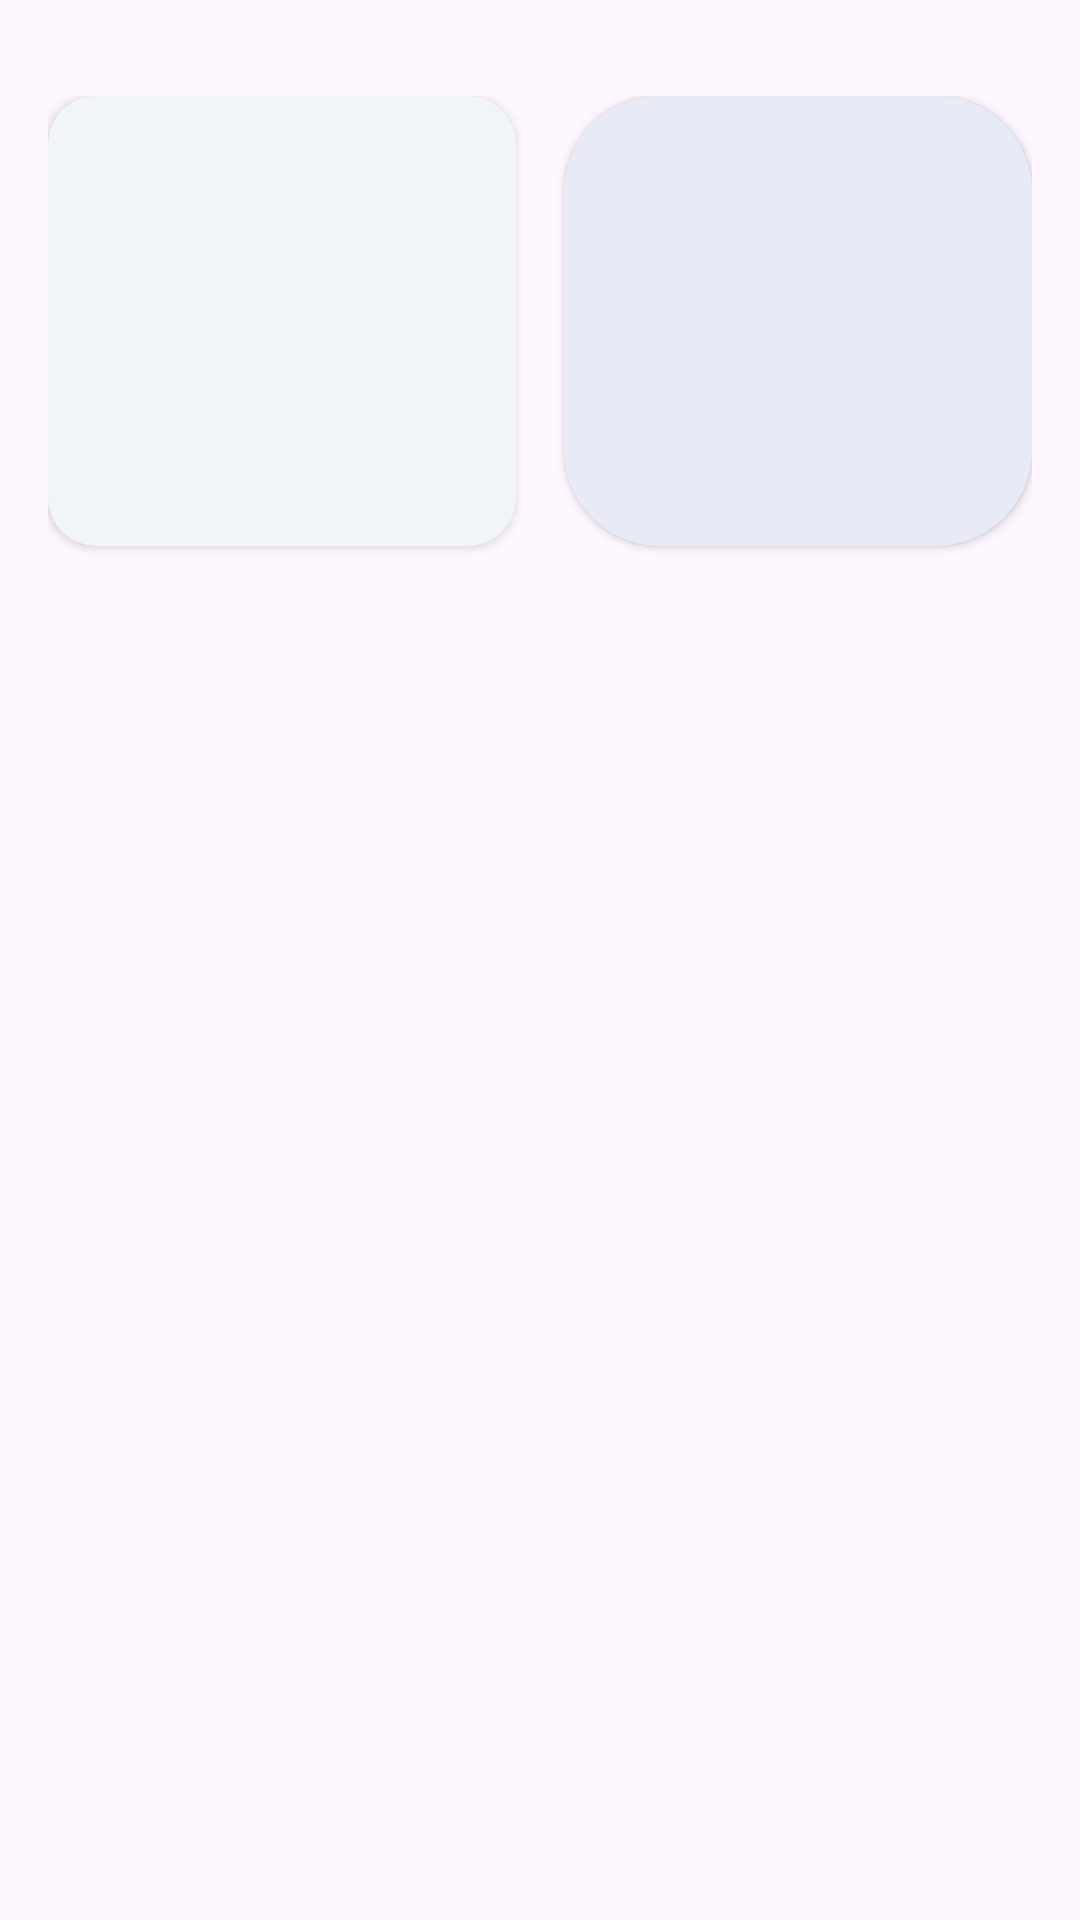

Layout XML and referenced resources for this Android screen:
<!-- AndroidManifest.xml: application theme Theme.WolfTtexx -->
<!-- res/layout/activity_imc_calculator_acivity.xml -->
<?xml version="1.0" encoding="utf-8"?>
<androidx.constraintlayout.widget.ConstraintLayout xmlns:android="http://schemas.android.com/apk/res/android"
    xmlns:app="http://schemas.android.com/apk/res-auto"
    xmlns:tools="http://schemas.android.com/tools"
    android:id="@+id/main"
    android:layout_width="match_parent"
    android:layout_height="match_parent"
    tools:context=".imccalculatorapp.ImcCalculatorActivity"
    android:paddingHorizontal="16dp"
    android:paddingVertical="32dp"
    >

    <androidx.appcompat.widget.LinearLayoutCompat
        android:layout_width="match_parent"
        android:layout_height="match_parent"
        android:orientation="vertical">


    </androidx.appcompat.widget.LinearLayoutCompat>

    <androidx.cardview.widget.CardView
        android:id="@+id/cardMale"
        android:layout_width="0dp"
        android:layout_height="150dp"
        app:cardBackgroundColor="@color/background_component_selected"
        android:layout_marginEnd="16dp"
        app:layout_constraintTop_toTopOf="parent"
        app:layout_constraintStart_toStartOf="parent"
        app:layout_constraintEnd_toStartOf="@+id/cardFemale"
        app:cardCornerRadius="16dp"
        />
    <androidx.cardview.widget.CardView
        android:id="@+id/cardFemale"
        android:layout_width="0dp"
        android:layout_height="150dp"
        app:cardBackgroundColor="@color/background_component"
        app:layout_constraintTop_toTopOf="parent"
        app:layout_constraintEnd_toEndOf="parent"
        app:layout_constraintStart_toEndOf="@+id/cardMale"
        app:cardCornerRadius="32dp"

        />

</androidx.constraintlayout.widget.ConstraintLayout>
<!-- resources referenced by this layout -->
<resources>
  <color name="background_component">#1D1E33</color>
  <color name="background_component_selected">#FF111328</color>
  <style name="Theme.WolfTtexx" parent="Base.Theme.WolfTtexx" />
  <style name="Base.Theme.WolfTtexx" parent="Theme.Material3.DayNight.NoActionBar">
          
          
      </style>
</resources>
